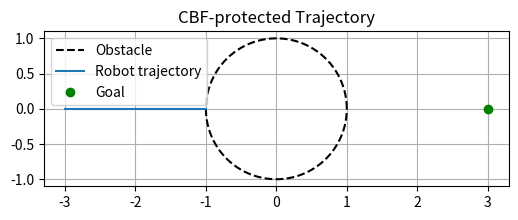

The script that saved this image:
import numpy as np
import matplotlib.pyplot as plt

# Simulation parameters
dt = 0.05
steps = 200
alpha = 5.0

# Obstacle (circle)
c = np.array([0.0, 0.0])  # center
r = 1.0                   # radius

# Robot state
x = np.array([-3.0, 0.0])   # start left of the obstacle
goal = np.array([3.0, 0.0])  # go to the right

trajectory = [x.copy()]

def h(x):
    return np.linalg.norm(x - c)**2 - r**2

def dh_dx(x):
    return 2 * (x - c)

for _ in range(steps):
    # Nominal controller: go straight to goal
    u_nom = goal - x
    u_nom = u_nom / np.linalg.norm(u_nom) * 1.0  # normalize speed

    # Check CBF constraint
    h_val = h(x)
    dh = dh_dx(x)
    lhs = dh @ u_nom + alpha * h_val

    # If safe, apply nominal
    if lhs >= 0:
        u = u_nom
    else:
        # Project u_nom onto the safe set: solve QP
        # min ||u - u_nom||^2
        # s.t. dh @ u + alpha * h >= 0
        # Solution: constrained projection (analytic)
        lambda_val = -(dh @ u_nom + alpha * h_val) / (np.dot(dh, dh) + 1e-6)
        u = u_nom + lambda_val * dh  # project onto constraint boundary

    # Update state
    x = x + u * dt
    trajectory.append(x.copy())

trajectory = np.array(trajectory)

# Plot
fig, ax = plt.subplots(figsize=(6, 6))
theta = np.linspace(0, 2*np.pi, 100)
ax.plot(c[0] + r * np.cos(theta), c[1] + r * np.sin(theta), 'k--', label='Obstacle')
ax.plot(trajectory[:, 0], trajectory[:, 1], label='Robot trajectory')
ax.plot(goal[0], goal[1], 'go', label='Goal')
ax.set_aspect('equal')
ax.grid()
ax.legend()
plt.title("CBF-protected Trajectory")
plt.show()